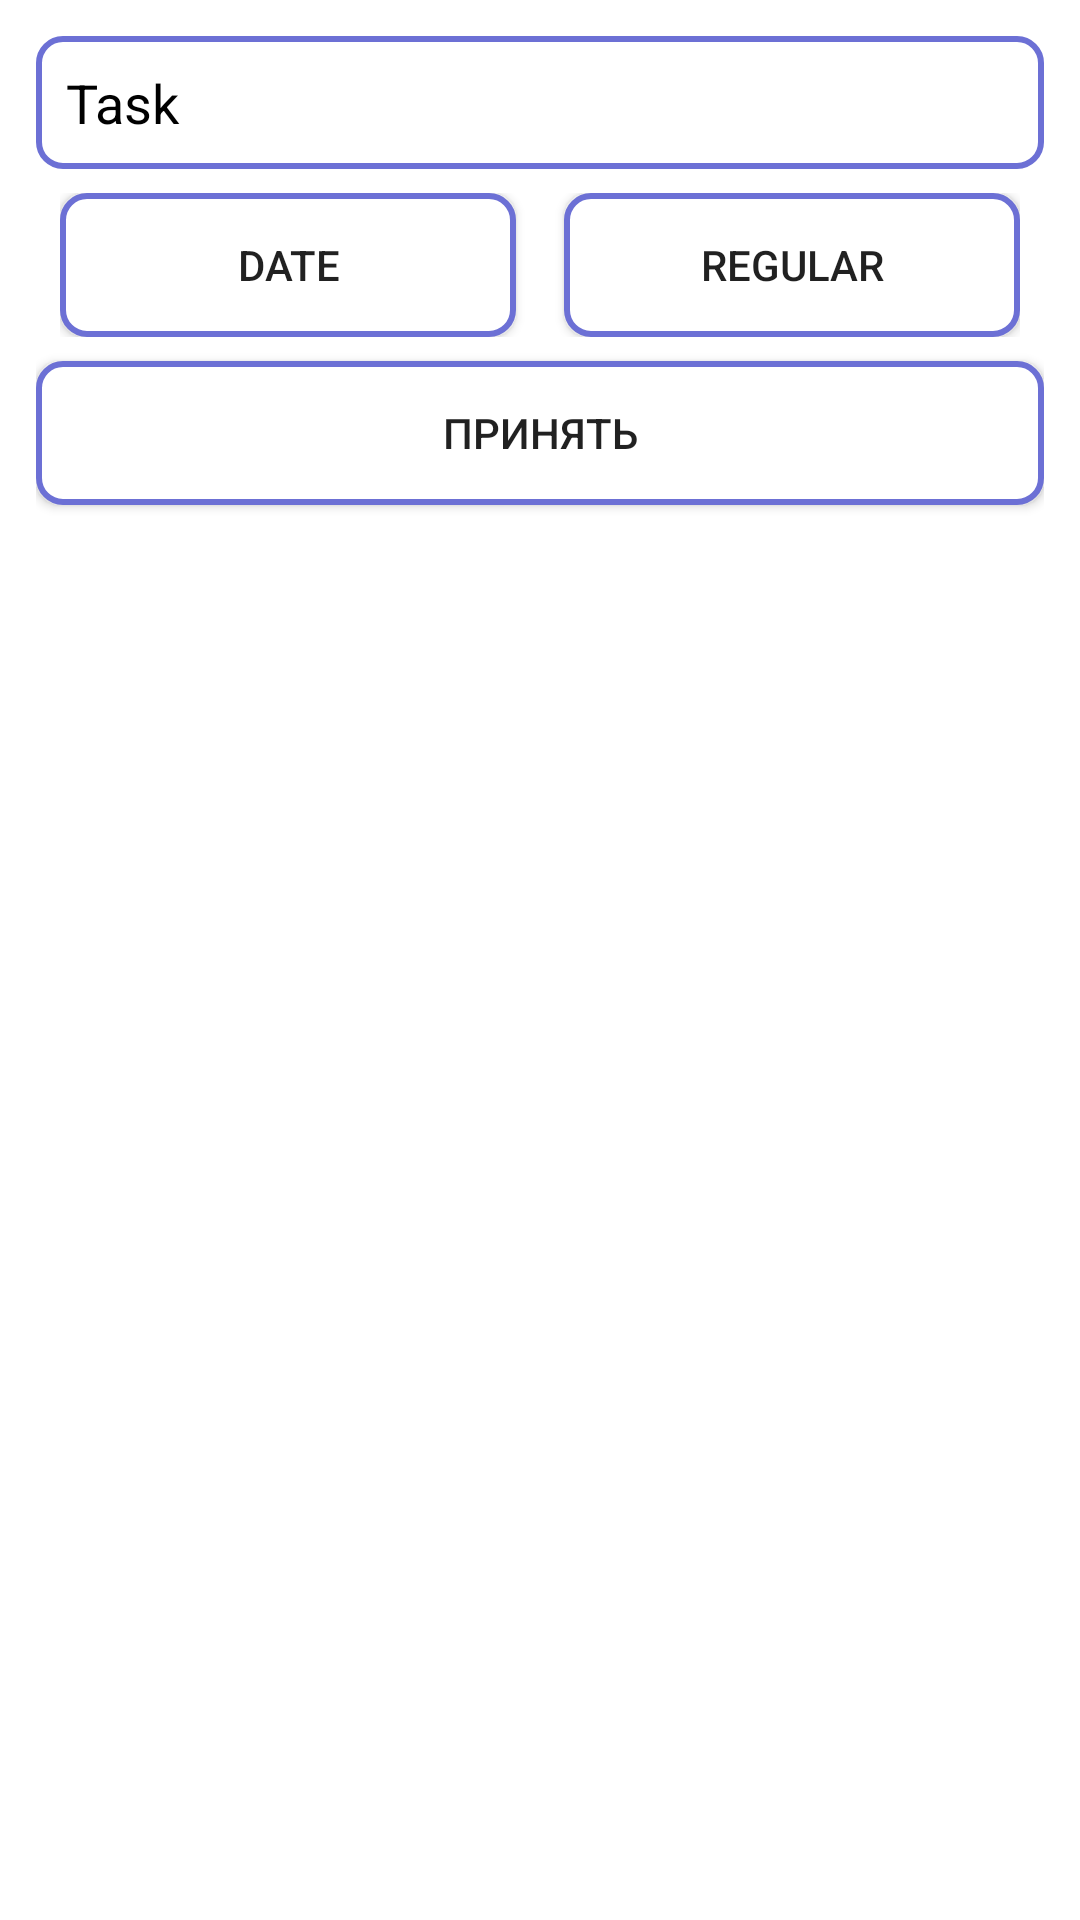

Here is an Android app screen rendered from its layout file. Give the layout XML and the strings, colors and styles it references.
<!-- AndroidManifest.xml: application theme Theme.1Hw4MonthLifeTracker -->
<!-- res/layout/fragment_task.xml -->
<?xml version="1.0" encoding="utf-8"?>
<LinearLayout xmlns:android="http://schemas.android.com/apk/res/android"
    xmlns:tools="http://schemas.android.com/tools"
    android:layout_width="match_parent"
    android:layout_height="match_parent"
    android:background="@color/white"
    android:orientation="vertical"
    android:padding="12dp"
    tools:context=".TaskFragment">

    <EditText
        android:id="@+id/taskEd"
        android:background="@drawable/rectangle_violet"
        android:layout_width="match_parent"
        android:padding="10dp"
        android:layout_height="wrap_content"
        android:hint="Task"
        android:textColor="@color/black"
        android:textColorHint="@color/black" />

    <LinearLayout
        android:padding="8dp"
        android:layout_width="match_parent"
        android:layout_height="wrap_content"
        android:orientation="horizontal">

        <Button
            android:id="@+id/dateBtn"
            android:layout_width="match_parent"
            android:layout_height="wrap_content"
            android:layout_marginEnd="8dp"
            android:layout_weight="1"
            android:background="@drawable/rectangle_violet"
            android:text="Date" />

        <Button
            android:id="@+id/regularBtn"
            android:layout_width="match_parent"
            android:layout_height="wrap_content"
            android:layout_marginStart="8dp"
            android:layout_weight="1"
            android:backgroundTintMode="@color/white"
            android:background="@drawable/rectangle_violet"
            android:text="Regular" />
    </LinearLayout>

    <Button
        android:id="@+id/applyBtn"
        android:layout_width="match_parent"
        android:layout_height="wrap_content"
        android:background="@drawable/rectangle_violet"
        android:text="Принять" />

</LinearLayout>
<!-- resources referenced by this layout -->
<resources>
  <color name="black">#FF000000</color>
  <color name="white">#FFFFFFFF</color>
  <!-- drawable rectangle_violet (drawable) -->
  <?xml version="1.0" encoding="utf-8"?>
  <shape xmlns:android="http://schemas.android.com/apk/res/android"
      android:shape="rectangle" android:padding="15dp">
  
      <solid android:color="#FFFFFF" />
      <corners
         android:radius="8dp" />
      <stroke android:width="2dp" android:color="@color/purple_500"/>
  </shape>
  <style name="Theme.1Hw4MonthLifeTracker" parent="Theme.AppCompat.Light.NoActionBar">
          
          <item name="colorPrimary">@color/purple_500</item>
          <item name="colorPrimaryVariant">@color/purple_700</item>
          <item name="colorOnPrimary">@color/white</item>
          
          <item name="colorSecondary">@color/teal_200</item>
          <item name="colorSecondaryVariant">@color/teal_700</item>
          <item name="colorOnSecondary">@color/white</item>
          
          <item name="android:statusBarColor" tools:targetApi="l">@color/white</item>
          
      </style>
  <color name="purple_500">#6C70D5</color>
  <color name="purple_700">#FF3700B3</color>
  <color name="teal_200">#FF03DAC5</color>
  <color name="teal_700">#FF018786</color>
</resources>
